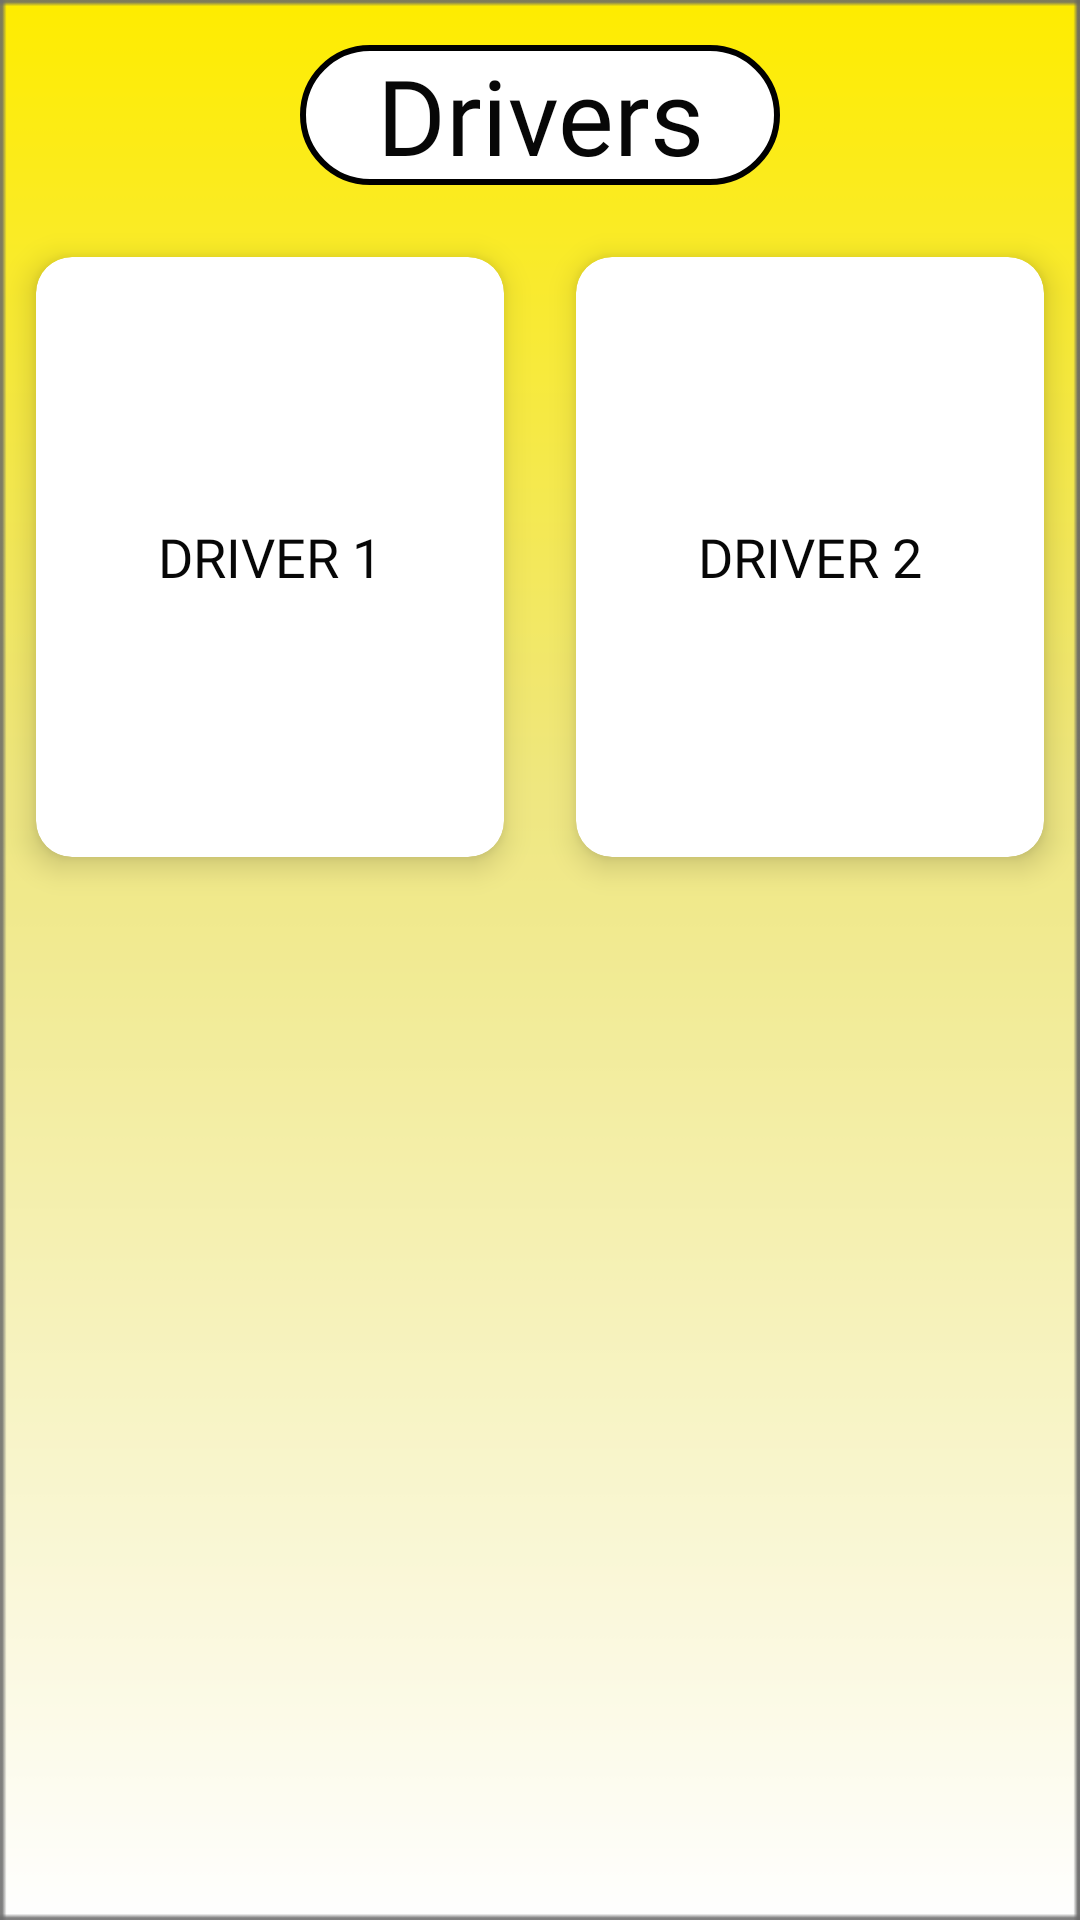

Here is an Android app screen rendered from its layout file. Give the layout XML and the strings, colors and styles it references.
<!-- AndroidManifest.xml: application theme AppTheme.NoActionBar -->
<!-- res/layout/activity_driverinfo.xml -->
<?xml version="1.0" encoding="utf-8"?>
<android.support.design.widget.CoordinatorLayout xmlns:android="http://schemas.android.com/apk/res/android"
    xmlns:app="http://schemas.android.com/apk/res-auto"
    xmlns:tools="http://schemas.android.com/tools"
    android:layout_width="match_parent"
    android:background="@drawable/back5"
    android:layout_height="match_parent"
    tools:context=".driverinfo">

    <ScrollView
        android:layout_width="match_parent"
        android:layout_height="match_parent"
        >

        <LinearLayout
            android:orientation="vertical"
            android:layout_width="match_parent"
            android:layout_height="match_parent">

            <RelativeLayout
                android:layout_width="match_parent"
                android:layout_height="wrap_content"
                android:layout_marginTop="5dp"
                android:elevation="4dp">

                <TextView
                    android:layout_width="160dp"
                    android:layout_marginTop="10dp"
                    android:layout_height="match_parent"
                    android:layout_centerHorizontal="true"
                    android:background="@drawable/edittext_shape"
                    android:fontFamily="@font/convergence"
                    android:text="Drivers"
                    android:textAlignment="center"
                    android:textColor="@color/black"
                    android:textSize="35sp" />
            </RelativeLayout>
            <GridLayout
                android:columnCount="2"
                android:rowCount="4"
                android:columnOrderPreserved="false"
                android:alignmentMode="alignMargins"
                android:layout_marginTop="12dp"
                android:layout_width="match_parent"
                android:layout_height="wrap_content">

                <android.support.v7.widget.CardView
                android:layout_width="wrap_content"
                android:layout_height="200dp"
                android:elevation="6dp"
                android:layout_columnWeight="1"
                android:layout_rowWeight="1"
                app:cardElevation="6dp"
                app:cardBackgroundColor="@color/white"
                app:cardCornerRadius="12dp"
                android:layout_margin="12dp"
                >


                <LinearLayout
                    android:layout_width="match_parent"
                    android:layout_height="match_parent"
                    android:orientation="vertical"
                    android:gravity="center"
                    android:padding="16dp"
                    >

                    <ImageButton
                        android:id="@+id/book1"
                        android:layout_width="wrap_content"
                        android:layout_height="wrap_content"
                        android:background="@color/white"
                        android:src="@drawable/d" />
                    <TextView
                        android:id="@+id/d1"
                        android:layout_width="wrap_content"
                        android:layout_height="wrap_content"
                        android:layout_margin="12dp"
                        android:text="@string/D1"
                        android:fontFamily="@font/convergence"
                        android:textColor="@color/black"
                        android:textSize="18sp"/>
                </LinearLayout>
            </android.support.v7.widget.CardView>

                <android.support.v7.widget.CardView
                    android:layout_width="wrap_content"
                    android:layout_height="200dp"
                    android:elevation="6dp"
                    android:layout_columnWeight="1"
                    android:layout_rowWeight="1"
                    app:cardElevation="6dp"
                    app:cardCornerRadius="12dp"
                    android:layout_margin="12dp"
                    app:cardBackgroundColor="@color/white"
                    >
                    <LinearLayout
                        android:layout_width="match_parent"
                        android:layout_height="match_parent"
                        android:orientation="vertical"
                        android:gravity="center"
                        android:padding="16dp"
                        >

                        <ImageButton
                            android:id="@+id/kbtn"
                            android:layout_width="wrap_content"
                            android:layout_height="wrap_content"
                            android:src="@drawable/d"
                            android:background="@color/white"/>
                        <TextView
                            android:layout_width="wrap_content"
                            android:layout_height="wrap_content"
                            android:layout_margin="12dp"
                            android:text="DRIVER 2"
                            android:fontFamily="@font/convergence"
                            android:textColor="@color/black"
                            android:textSize="18sp"/>
                    </LinearLayout>
                </android.support.v7.widget.CardView>


                <android.support.v7.widget.CardView
                    android:layout_width="wrap_content"
                    android:layout_height="wrap_content"
                    android:elevation="6dp"
                    android:layout_columnWeight="1"
                    android:layout_rowWeight="1"
                    app:cardElevation="6dp"
                    app:cardCornerRadius="12dp"
                    app:cardBackgroundColor="@color/white"
                    android:layout_margin="12dp"
                    />
            </GridLayout>
        </LinearLayout>

    </ScrollView>
</android.support.design.widget.CoordinatorLayout>
<!-- resources referenced by this layout -->
<resources>
  <color name="black">#070707</color>
  <color name="white">#FFFFFFFF</color>
  <!-- drawable back5: png bitmap (drawable, 1832 bytes) -->
  <!-- drawable edittext_shape (drawable) -->
  <?xml version="1.0" encoding="utf-8"?>
  <selector xmlns:android="http://schemas.android.com/apk/res/android">
      <item>
          <shape android:shape="rectangle">
              <solid android:color="@color/white"/>
              <corners android:radius="50dp"/>
              <stroke android:width="2dp"/>
          </shape>
  
      </item>
  </selector>
  <string name="D1">DRIVER 1</string>
  <style name="AppTheme.NoActionBar">
          <item name="windowActionBar">false</item>
          <item name="windowNoTitle">true</item>
      </style>
</resources>
